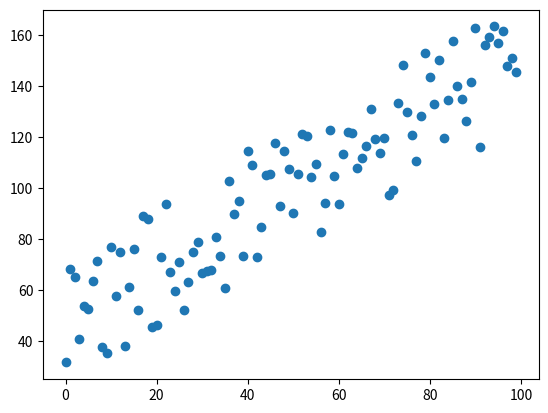

The script that saved this image:
from random import random, uniform
from random import seed
import matplotlib.pyplot as plt

seed(1)
bias = 25
varianza = 50

fx = lambda x: (x + bias) + uniform(0,1) * varianza

xs = [i for i in range(100)]
ys = [fx(x) for x in xs]

m = len(xs) 

plt.scatter(xs, ys)
plt.show()

n_steps = 100
alpha = 0.10
criteria = 0.008
teta_0 = 1
teta_1 = 1

convergido = False
n = 0

while not convergido:
    n+=1
    teta_0_gradient = 0
    teta_1_gradient = 0
    m = float(len(xs))

    for i in range(0, len(xs)):
        teta_0_gradient += (ys[i] - (teta_0 + teta_1 * xs[i]))
        teta_1_gradient += (ys[i] - (teta_0 + teta_1 * xs[i])) * xs[i]
        
    teta_0 -= (alpha * (teta_0_gradient / m))
    teta_1 -= (alpha * (teta_1_gradient / m))

    if max(abs(alpha * teta_0_gradient), abs(alpha * teta_1_gradient)) < criteria:
        convergido = True
    elif n >= n_steps:
        print("No converge, pero se llego a las maximas iteraciones")
        convergido = True
    
print("Los valores que se obtienen son: {}, {} en {} pasos.".format(teta_0, teta_1, n))